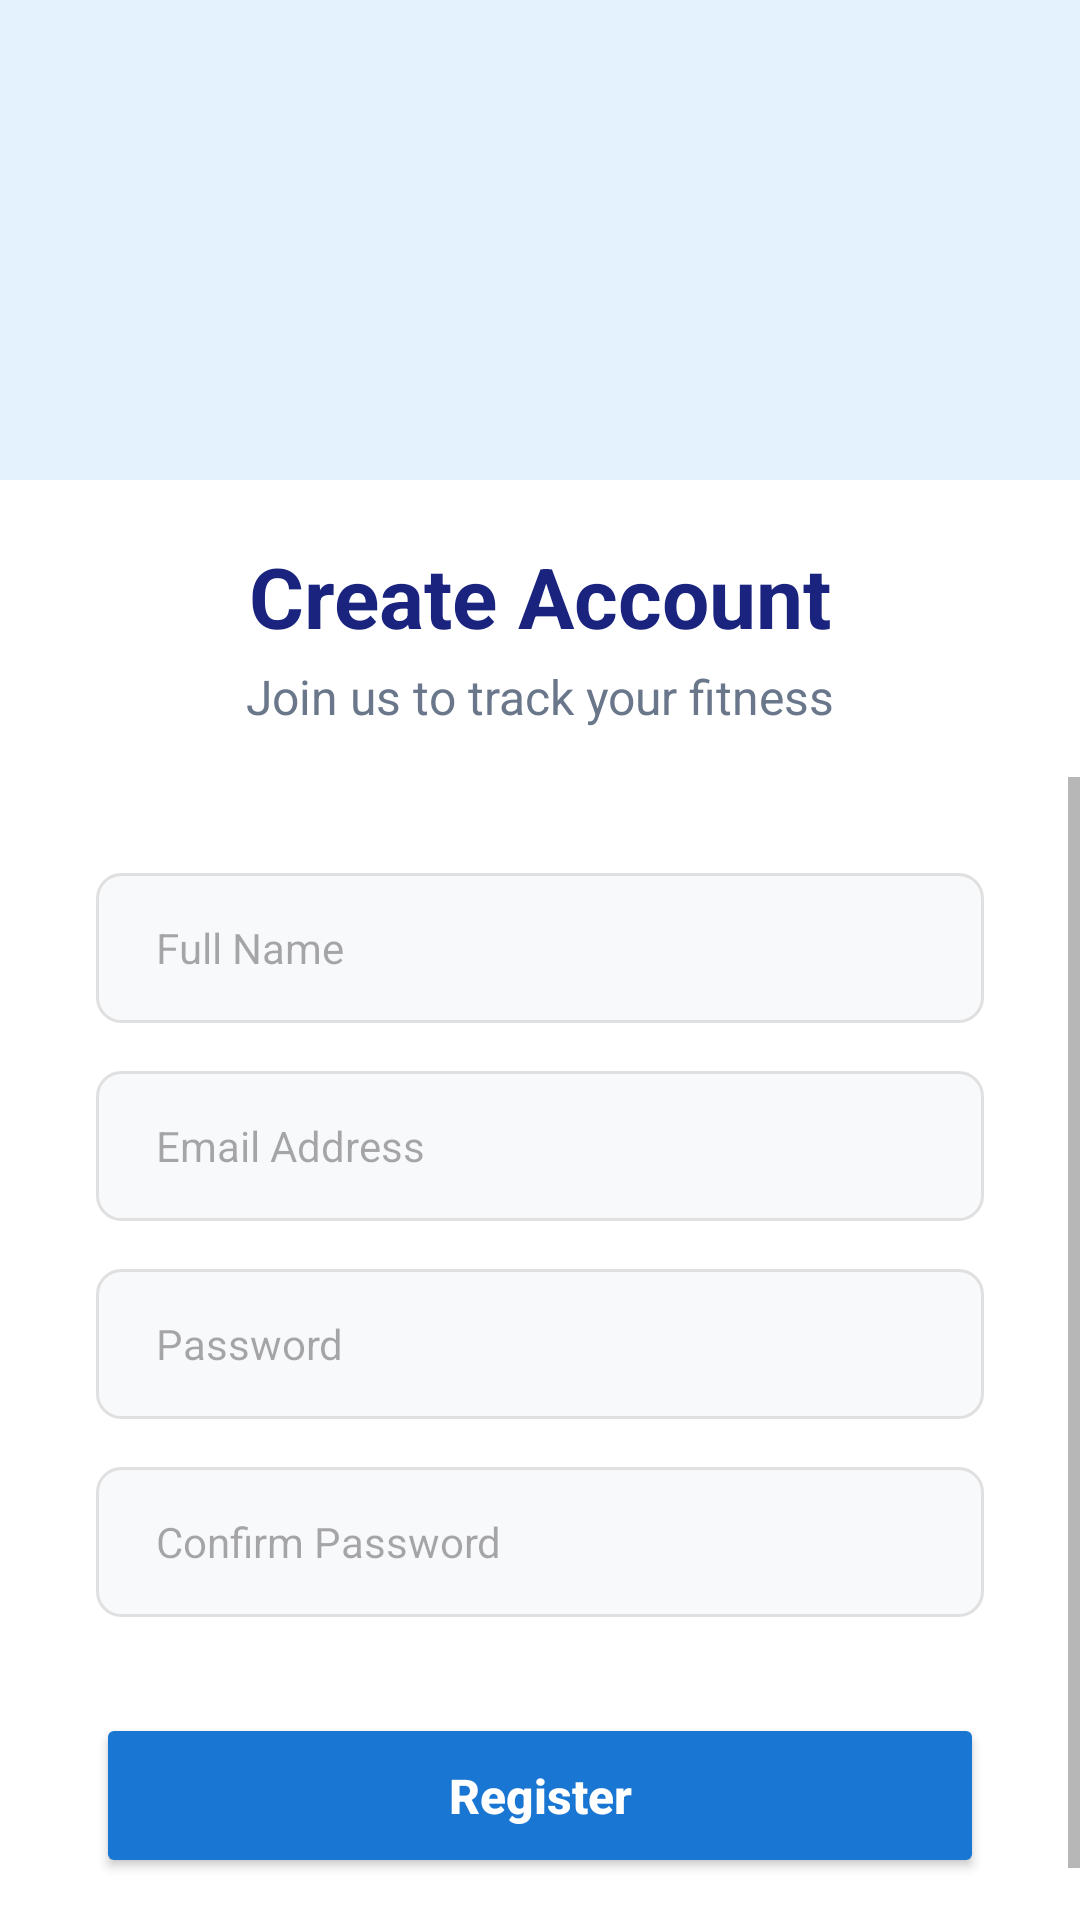

Produce the Android XML layout that renders to this screen, including the resource entries it uses.
<!-- AndroidManifest.xml: application theme Theme.FinalHamada -->
<!-- res/layout/activity_sign_up.xml -->
<?xml version="1.0" encoding="utf-8"?>
<androidx.constraintlayout.widget.ConstraintLayout xmlns:android="http://schemas.android.com/apk/res/android"
    xmlns:app="http://schemas.android.com/apk/res-auto"
    xmlns:tools="http://schemas.android.com/tools"
    android:id="@+id/main"
    android:layout_width="match_parent"
    android:layout_height="match_parent"
    android:background="#FFFFFF"
    tools:context=".SignUp">

    
    <View
        android:id="@+id/top_view"
        android:layout_width="0dp"
        android:layout_height="0dp"
        android:background="#E3F2FD"
        app:layout_constraintBottom_toTopOf="@+id/guideline_top"
        app:layout_constraintEnd_toEndOf="parent"
        app:layout_constraintStart_toStartOf="parent"
        app:layout_constraintTop_toTopOf="parent" />


    
    <androidx.constraintlayout.widget.Guideline
        android:id="@+id/guideline_top"
        android:layout_width="wrap_content"
        android:layout_height="wrap_content"
        android:orientation="horizontal"
        app:layout_constraintGuide_percent="0.25" />

    
    <TextView
        android:id="@+id/tvCreateAccount"
        android:layout_width="wrap_content"
        android:layout_height="wrap_content"
        android:layout_marginTop="20dp"
        android:text="Create Account"
        android:textColor="#1A237E"
        android:textSize="28sp"
        android:textStyle="bold"
        app:layout_constraintEnd_toEndOf="parent"
        app:layout_constraintStart_toStartOf="parent"
        app:layout_constraintTop_toBottomOf="@id/guideline_top" />

    
    <TextView
        android:id="@+id/tvSubtitle"
        android:layout_width="wrap_content"
        android:layout_height="wrap_content"
        android:layout_marginTop="4dp"
        android:text="Join us to track your fitness"
        android:textColor="#6A778B"
        android:textSize="16sp"
        app:layout_constraintEnd_toEndOf="parent"
        app:layout_constraintStart_toStartOf="parent"
        app:layout_constraintTop_toBottomOf="@id/tvCreateAccount" />

    
    <ScrollView
        android:layout_width="match_parent"
        android:layout_height="0dp"
        android:layout_marginTop="16dp"
        app:layout_constraintBottom_toBottomOf="parent"
        app:layout_constraintTop_toBottomOf="@id/tvSubtitle">

        <LinearLayout
            android:layout_width="match_parent"
            android:layout_height="wrap_content"
            android:orientation="vertical"
            android:padding="32dp">

            
            <EditText
                android:id="@+id/etName"
                android:layout_width="match_parent"
                android:layout_height="50dp"
                android:background="@drawable/edittext_background"
                android:hint="Full Name"
                android:inputType="textPersonName"
                android:paddingStart="20dp"
                android:paddingEnd="20dp"
                android:textSize="14sp" />

            
            <EditText
                android:id="@+id/etEmail"
                android:layout_width="match_parent"
                android:layout_height="50dp"
                android:layout_marginTop="16dp"
                android:background="@drawable/edittext_background"
                android:hint="Email Address"
                android:inputType="textEmailAddress"
                android:paddingStart="20dp"
                android:paddingEnd="20dp"
                android:textSize="14sp" />

            
            <EditText
                android:id="@+id/etPassword"
                android:layout_width="match_parent"
                android:layout_height="50dp"
                android:layout_marginTop="16dp"
                android:background="@drawable/edittext_background"
                android:hint="Password"
                android:inputType="textPassword"
                android:paddingStart="20dp"
                android:paddingEnd="20dp"
                android:textSize="14sp" />

            
            <EditText
                android:id="@+id/etConfirmPassword"
                android:layout_width="match_parent"
                android:layout_height="50dp"
                android:layout_marginTop="16dp"
                android:background="@drawable/edittext_background"
                android:hint="Confirm Password"
                android:inputType="textPassword"
                android:paddingStart="20dp"
                android:paddingEnd="20dp"
                android:textSize="14sp" />

            
            <Button
                android:id="@+id/btnRegister"
                android:layout_width="match_parent"
                android:layout_height="55dp"
                android:layout_marginTop="32dp"
                android:backgroundTint="#1976D2"
                android:text="Register"
                android:textAllCaps="false"
                android:textColor="@android:color/white"
                android:textSize="16sp"
                android:textStyle="bold"
                app:cornerRadius="8dp" />

        </LinearLayout>
    </ScrollView>

</androidx.constraintlayout.widget.ConstraintLayout>
<!-- resources referenced by this layout -->
<resources>
  <!-- drawable edittext_background (drawable) -->
  <?xml version="1.0" encoding="utf-8"?>
  <shape xmlns:android="http://schemas.android.com/apk/res/android"
      android:shape="rectangle">
      <solid android:color="#F8F9FA" />
      <corners android:radius="8dp" />
      <stroke android:width="1dp" android:color="#E0E0E0" />
  </shape>
  <style name="Theme.FinalHamada" parent="Theme.Material3.DayNight.NoActionBar">
          
          <item name="colorPrimary">@color/purple_500</item>
          <item name="colorPrimaryVariant">@color/purple_700</item>
          <item name="colorSecondary">@color/teal_200</item>
          <item name="colorSecondaryVariant">@color/teal_700</item>
  
          
          <item name="android:colorBackground">@color/background</item>
  
          
          <item name="android:textColorPrimary">@color/textPrimary</item>
          <item name="android:textColorSecondary">@color/textSecondary</item>
      </style>
  <color name="purple_500">#1E88E5</color>
  <color name="purple_700">#1565C0</color>
  <color name="teal_200">#80CBC4</color>
  <color name="teal_700">#00796B</color>
  <color name="background">#F5F5F5</color>
  <color name="textPrimary">#212121</color>
  <color name="textSecondary">#757575</color>
</resources>
